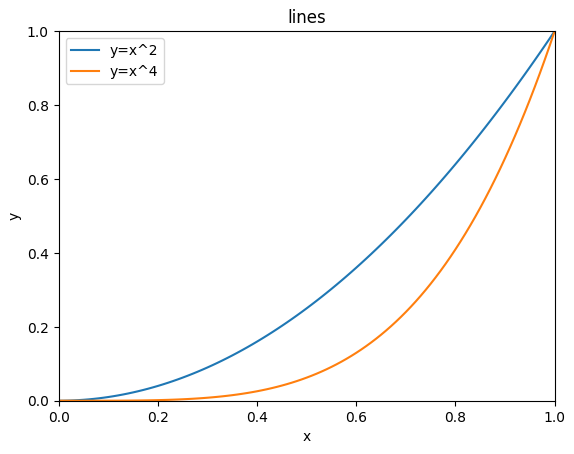
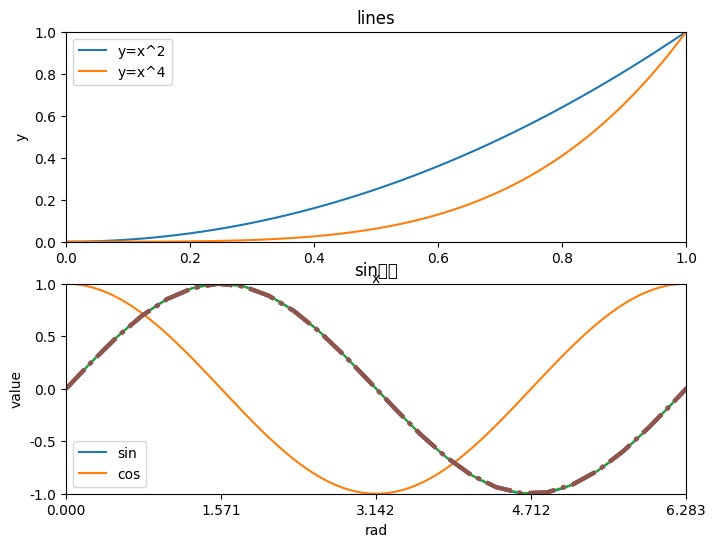

Generate these figures, in order, with matplotlib:
# -*- coding: utf-8 -*-

###############################################################################
#######################            正文代码             #######################
###############################################################################

# 代码 3-1
import numpy as np
import matplotlib.pyplot as plt
## %matplotlib inline表示在行中显示图片，在命令行运行报错
data = np.arange(0,1.1,0.01)
plt.title('lines') ## 添加标题
plt.xlabel('x')## 添加x轴的名称
plt.ylabel('y')## 添加y轴的名称
plt.xlim((0,1))## 确定x轴范围
plt.ylim((0,1))## 确定y轴范围
plt.xticks([0,0.2,0.4,0.6,0.8,1])## 规定x轴刻度
plt.yticks([0,0.2,0.4,0.6,0.8,1])## 确定y轴刻度
plt.plot(data,data**2)## 添加y=x^2曲线
plt.plot(data,data**4)## 添加y=x^4曲线
plt.legend(['y=x^2','y=x^4'])
plt.savefig('../tmp/y=x^2.png')
plt.show()


# 代码 3-2
rad = np.arange(0,np.pi*2,0.01)
##第一幅子图
p1 = plt.figure(figsize=(8,6),dpi=80)## 确定画布大小
ax1 = p1.add_subplot(2,1,1)## 创建一个两行1列的子图，并开始绘制第一幅
plt.title('lines')## 添加标题
plt.xlabel('x')## 添加x轴的名称
plt.ylabel('y')## 添加y轴的名称
plt.xlim((0,1))## 确定x轴范围
plt.ylim((0,1))## 确定y轴范围
plt.xticks([0,0.2,0.4,0.6,0.8,1])## 规定x轴刻度
plt.yticks([0,0.2,0.4,0.6,0.8,1])## 确定y轴刻度
plt.plot(rad,rad**2)## 添加y=x^2曲线
plt.plot(rad,rad**4)## 添加y=x^4曲线
plt.legend(['y=x^2','y=x^4'])

##第二幅子图
ax2 = p1.add_subplot(2,1,2)## 创开始绘制第2幅
plt.title('sin/cos') ## 添加标题
plt.xlabel('rad')## 添加x轴的名称
plt.ylabel('value')## 添加y轴的名称
plt.xlim((0,np.pi*2))## 确定x轴范围
plt.ylim((-1,1))## 确定y轴范围
plt.xticks([0,np.pi/2,np.pi,np.pi*1.5,np.pi*2])## 规定x轴刻度
plt.yticks([-1,-0.5,0,0.5,1])## 确定y轴刻度
plt.plot(rad,np.sin(rad))## 添加sin曲线
plt.plot(rad,np.cos(rad))## 添加cos曲线
plt.legend(['sin','cos'])
plt.savefig('../tmp/sincos.png')
plt.show()


# 代码 3-3
## 原图
x = np.linspace(0, 4*np.pi)## 生成x轴数据
y = np.sin(x)## 生成y轴数据
plt.plot(x,y,label="$sin(x)$")## 绘制sin曲线图
plt.title('sin')
plt.savefig('../tmp/默认sin曲线.png')
plt.show()

## 修改rc参数后的图
plt.rcParams['lines.linestyle'] = '-.'
plt.rcParams['lines.linewidth'] = 3
plt.plot(x,y,label="$sin(x)$")## 绘制三角函数
plt.title('sin')
plt.savefig('../tmp/修改rc参数后sin曲线.png')
plt.show()



# 代码 3-4
## 无法显示中文标题
plt.plot(x,y,label="$sin(x)$")## 绘制三角函数
plt.title('sin曲线')
plt.savefig('../tmp/无法显示中文标题sin曲线.png')
plt.show()


##设置rc参数显示中文标题
## 设置字体为SimHei显示中文
plt.rcParams['font.sans-serif'] = 'SimHei'
plt.rcParams['axes.unicode_minus'] = False ## 设置正常显示符号
plt.plot(x,y,label="$sin(x)$")## 绘制三角函数
plt.title('sin曲线')
plt.savefig('../tmp/显示中文标题sin曲线.png')
plt.show()



